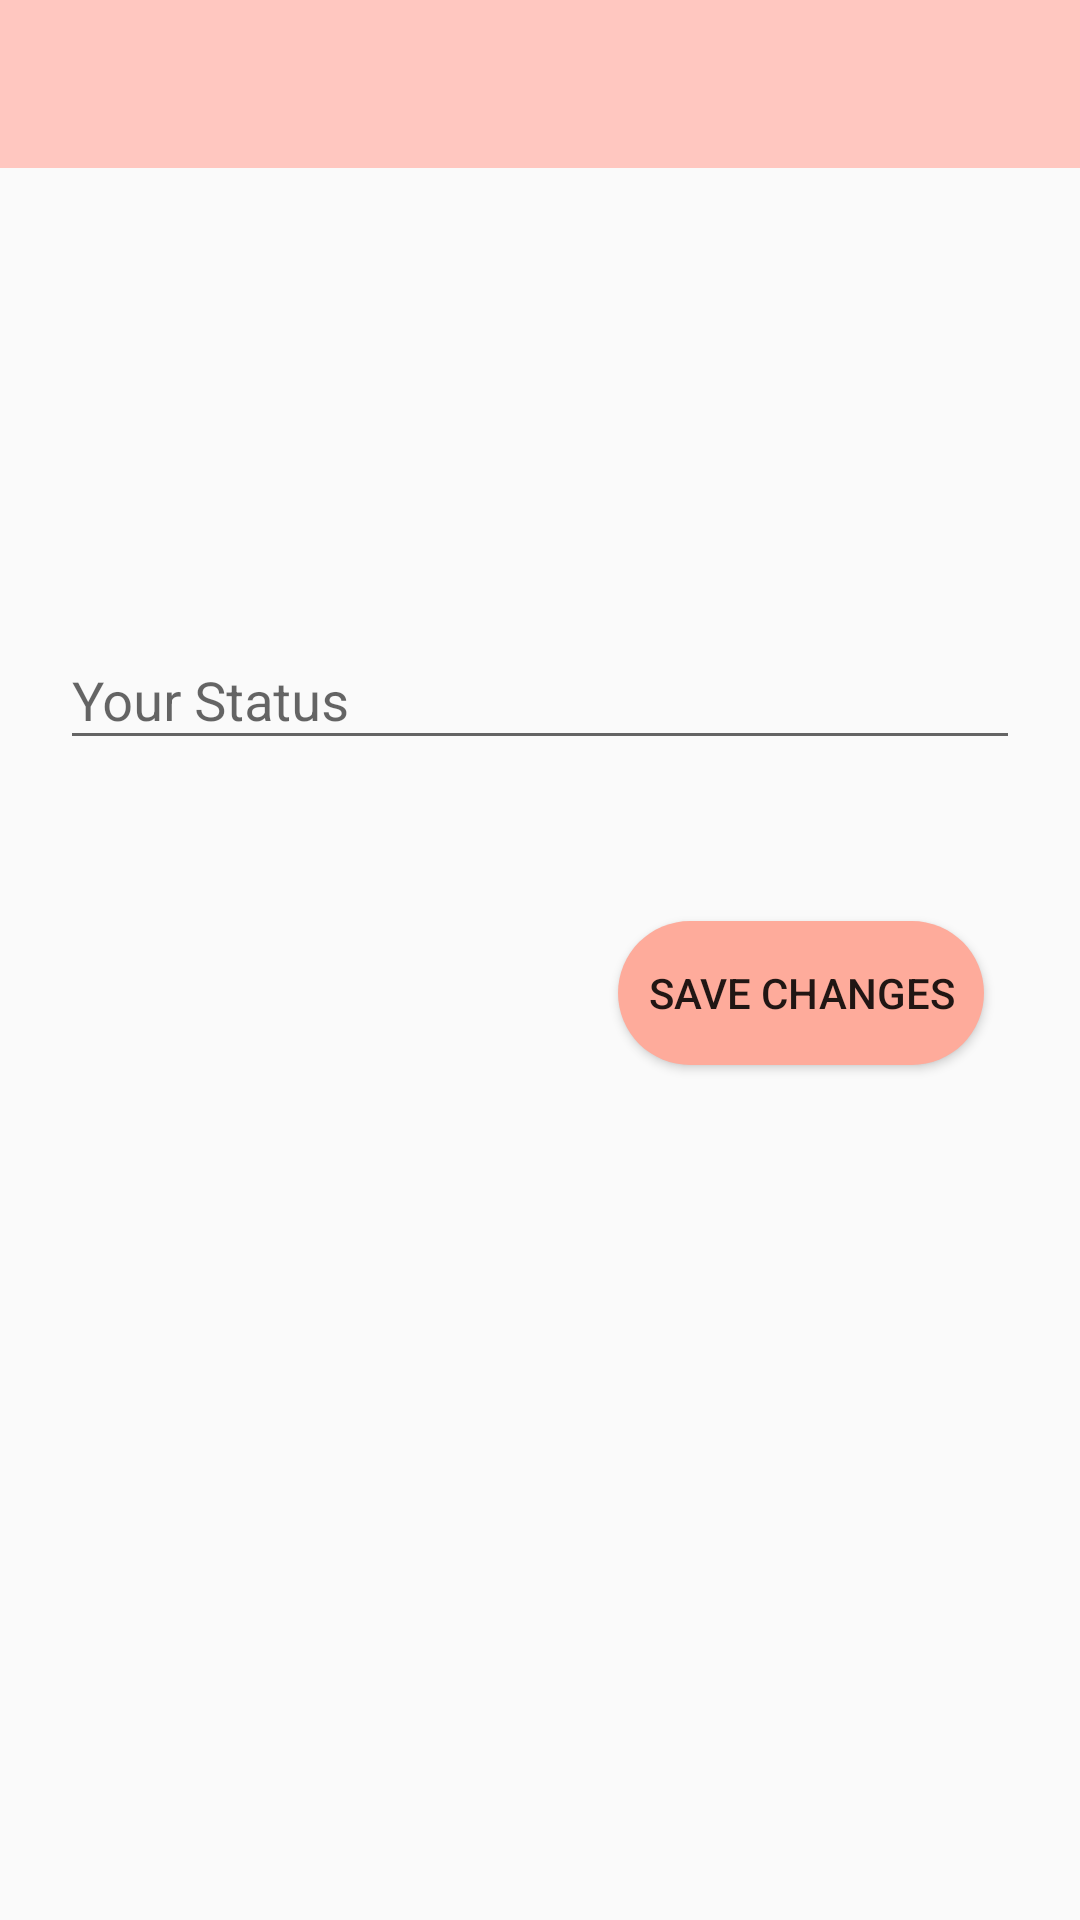

Android layout source for this screen:
<!-- AndroidManifest.xml: application theme AppTheme -->
<!-- res/layout/activity_status.xml -->
<?xml version="1.0" encoding="utf-8"?>
<RelativeLayout xmlns:android="http://schemas.android.com/apk/res/android"
    xmlns:tools="http://schemas.android.com/tools"
    android:layout_width="match_parent"
    android:layout_height="match_parent"
    tools:context=".StatusActivity">

    <include
        android:id="@+id/status_appBar"
        layout="@layout/app_bar_layout"
        android:layout_width="match_parent"
        android:layout_height="wrap_content" />

    <com.google.android.material.textfield.TextInputLayout
        android:layout_width="match_parent"
        android:layout_height="wrap_content"
        android:layout_alignParentTop="true"
        android:layout_centerHorizontal="true"
        android:layout_marginLeft="20dp"
        android:layout_marginTop="201dp"
        android:layout_marginRight="20dp">

        <com.google.android.material.textfield.TextInputEditText
            android:id="@+id/status_input"
            android:layout_width="match_parent"
            android:layout_height="wrap_content"
            android:hint="@string/your_status" />
    </com.google.android.material.textfield.TextInputLayout>

    <Button
        android:id="@+id/status_save_btn"
        android:layout_width="122dp"
        android:layout_height="wrap_content"
        android:layout_alignParentTop="true"
        android:layout_alignParentEnd="true"
        android:layout_marginTop="307dp"
        android:layout_marginEnd="32dp"
        android:background="@drawable/rounded_login"
        android:text="@string/save_changes"
        android:textAlignment="center"
        tools:ignore="RelativeOverlap" />


</RelativeLayout>
<!-- res/layout/app_bar_layout.xml (included above) -->
<?xml version="1.0" encoding="utf-8"?>
<androidx.appcompat.widget.Toolbar xmlns:android="http://schemas.android.com/apk/res/android"
    xmlns:tools="http://schemas.android.com/tools"
    android:id="@+id/main_app_bar"
    android:layout_width="match_parent"
    android:layout_height="wrap_content"
    android:background="@color/colorPrimary"
    android:theme="@style/ThemeOverlay.AppCompat.Dark.ActionBar">

</androidx.appcompat.widget.Toolbar>
<!-- resources referenced by this layout -->
<resources>
  <color name="colorPrimary">#FFC7C0</color>
  <!-- drawable rounded_login (drawable) -->
  <?xml version="1.0" encoding="utf-8"?>
  <shape xmlns:android="http://schemas.android.com/apk/res/android">
      <corners android:radius="200dp" />
      <solid android:color="#feab9b" />
  </shape>
  <string name="save_changes">Save Changes</string>
  <string name="your_status">Your Status</string>
  <style name="AppTheme" parent="Theme.AppCompat.Light.NoActionBar">
          
          <item name="colorPrimary">@color/colorPrimary</item>
          <item name="colorPrimaryDark">@color/colorPrimaryDark</item>
          <item name="colorAccent">@color/colorAccent</item>
      </style>
  <color name="colorPrimaryDark">#FFC7C0</color>
  <color name="colorAccent">#ff6a63</color>
</resources>
